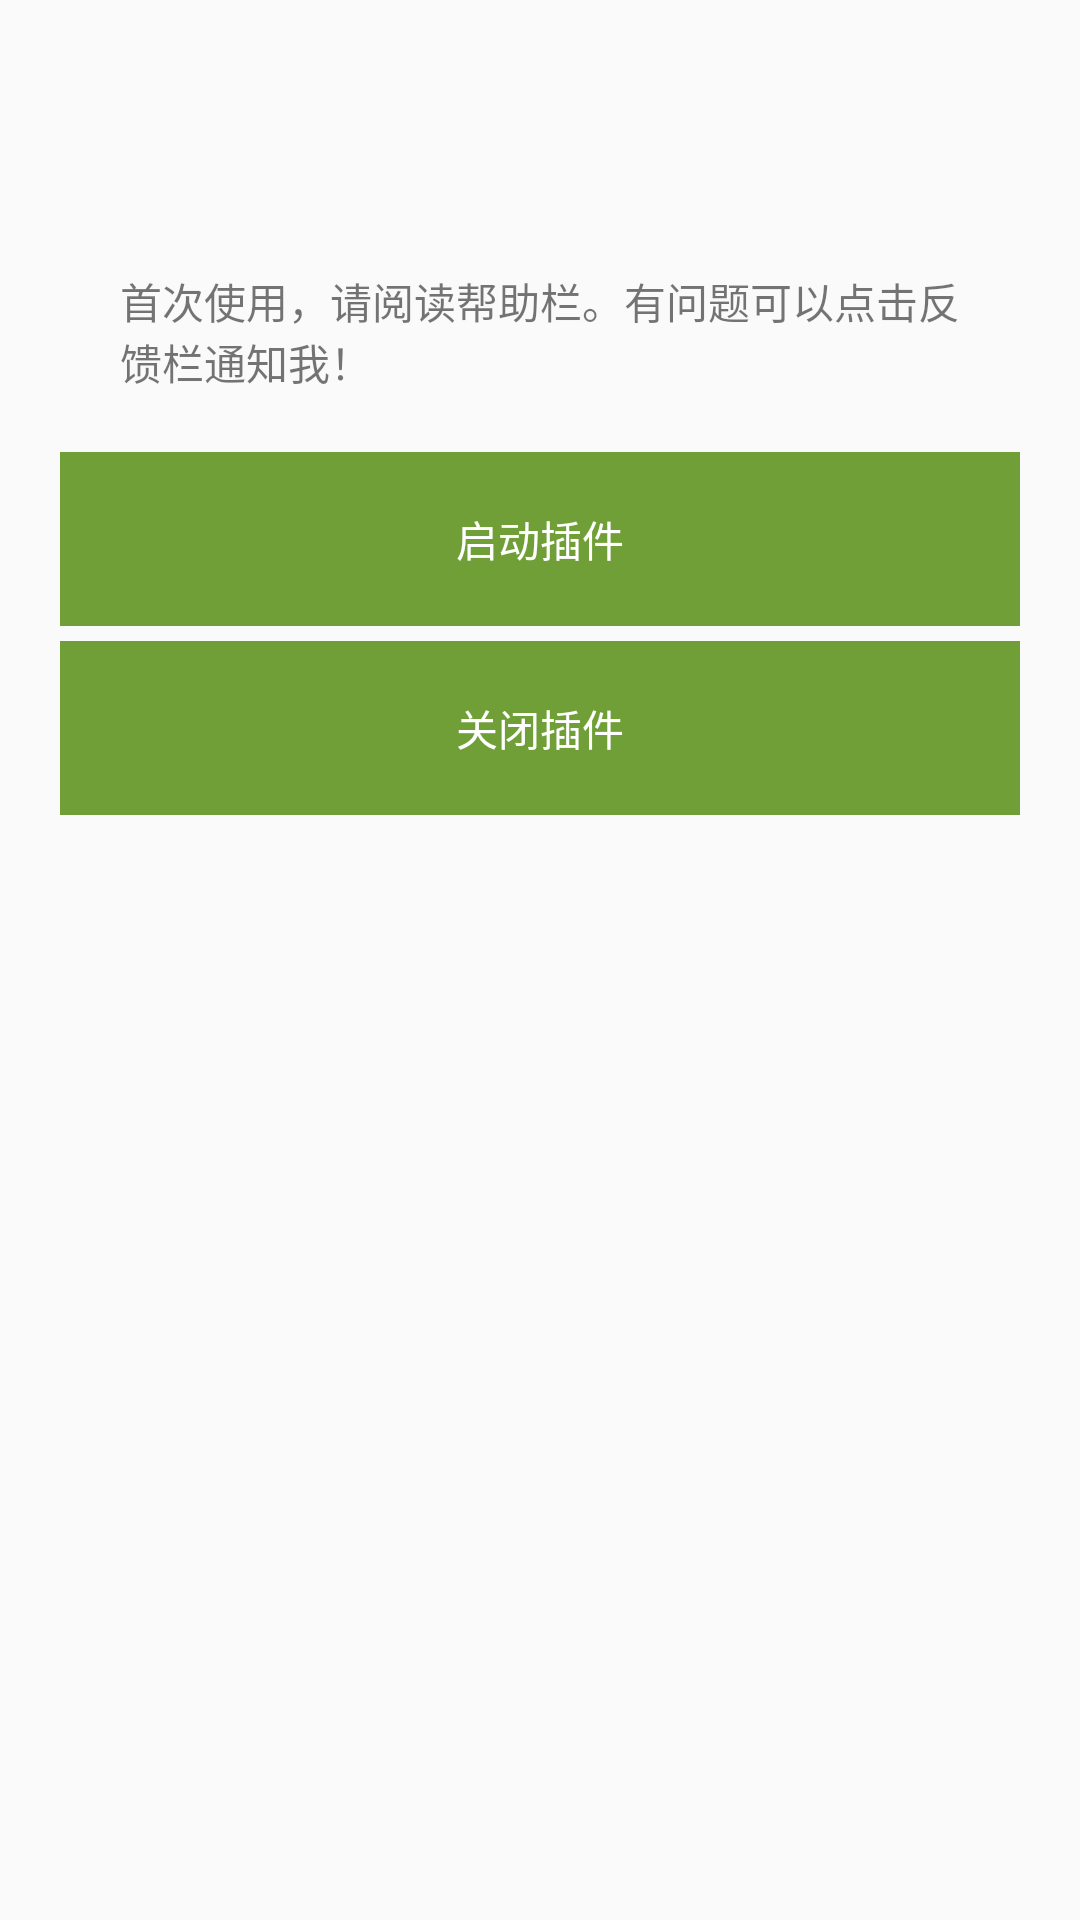

Write the Android layout XML for this screen, with the resource values it uses.
<!-- AndroidManifest.xml: application theme AppTheme -->
<!-- res/layout/fragment_main.xml -->
<LinearLayout xmlns:android="http://schemas.android.com/apk/res/android"
                xmlns:tools="http://schemas.android.com/tools"
              android:layout_width="match_parent"
              android:layout_height="match_parent"
              android:orientation="vertical"
              android:padding="20dp"
              tools:context="com.chan.okredenvelopes.pages.MainFragment">

    
    <TextView
        android:layout_width="match_parent"
        android:layout_height="wrap_content"
        android:text="@string/hello_main_fragment"
        android:layout_marginTop="@dimen/content_margin_top"
        android:padding="20dp"/>

    <Button
        android:layout_width="match_parent"
        android:layout_height="58dp"
        android:id="@+id/id_start"
        android:text="@string/start"
        android:background="@drawable/dynamic_background"
        android:textColor="@color/colorTextNormal"
        android:enabled="false"/>

    <Button
        android:layout_width="match_parent"
        android:layout_height="58dp"
        android:id="@+id/id_end"
        android:text="@string/end"
        android:layout_marginTop="5dp"
        android:background="@drawable/dynamic_background"
        android:enabled="false"
        android:textColor="@color/colorTextNormal"/>
</LinearLayout>
<!-- resources referenced by this layout -->
<resources>
  <color name="colorTextNormal">#fff</color>
  <dimen name="content_margin_top">50dp</dimen>
  <!-- drawable dynamic_background (drawable) -->
  <?xml version="1.0" encoding="utf-8"?>
  <selector xmlns:android="http://schemas.android.com/apk/res/android">
      <item android:state_enabled="true" android:drawable="@color/colorNormal"/>
      <item android:state_enabled="false" android:drawable="@color/colorDisable"/>
  </selector>
  <string name="end">关闭插件</string>
  <string name="hello_main_fragment">首次使用，请阅读帮助栏。有问题可以点击反馈栏通知我！</string>
  <string name="start">启动插件</string>
  <style name="AppTheme" parent="Theme.AppCompat.Light.NoActionBar">
          
          <item name="colorPrimary">@color/colorPrimary</item>
          <item name="colorPrimaryDark">@color/colorPrimaryDark</item>
          <item name="colorAccent">@color/colorAccent</item>
          <item name="android:windowTranslucentStatus">true</item>
          
          <item name="android:windowTranslucentNavigation">true</item>
          <item name="android:statusBarColor">@color/colorPrimaryDark</item>
      </style>
  <color name="colorNormal">#83c730</color>
  <color name="colorDisable">#709f37</color>
  <color name="colorPrimary">#83c730</color>
  <color name="colorPrimaryDark">#83c730</color>
  <color name="colorAccent">#83c730</color>
</resources>
